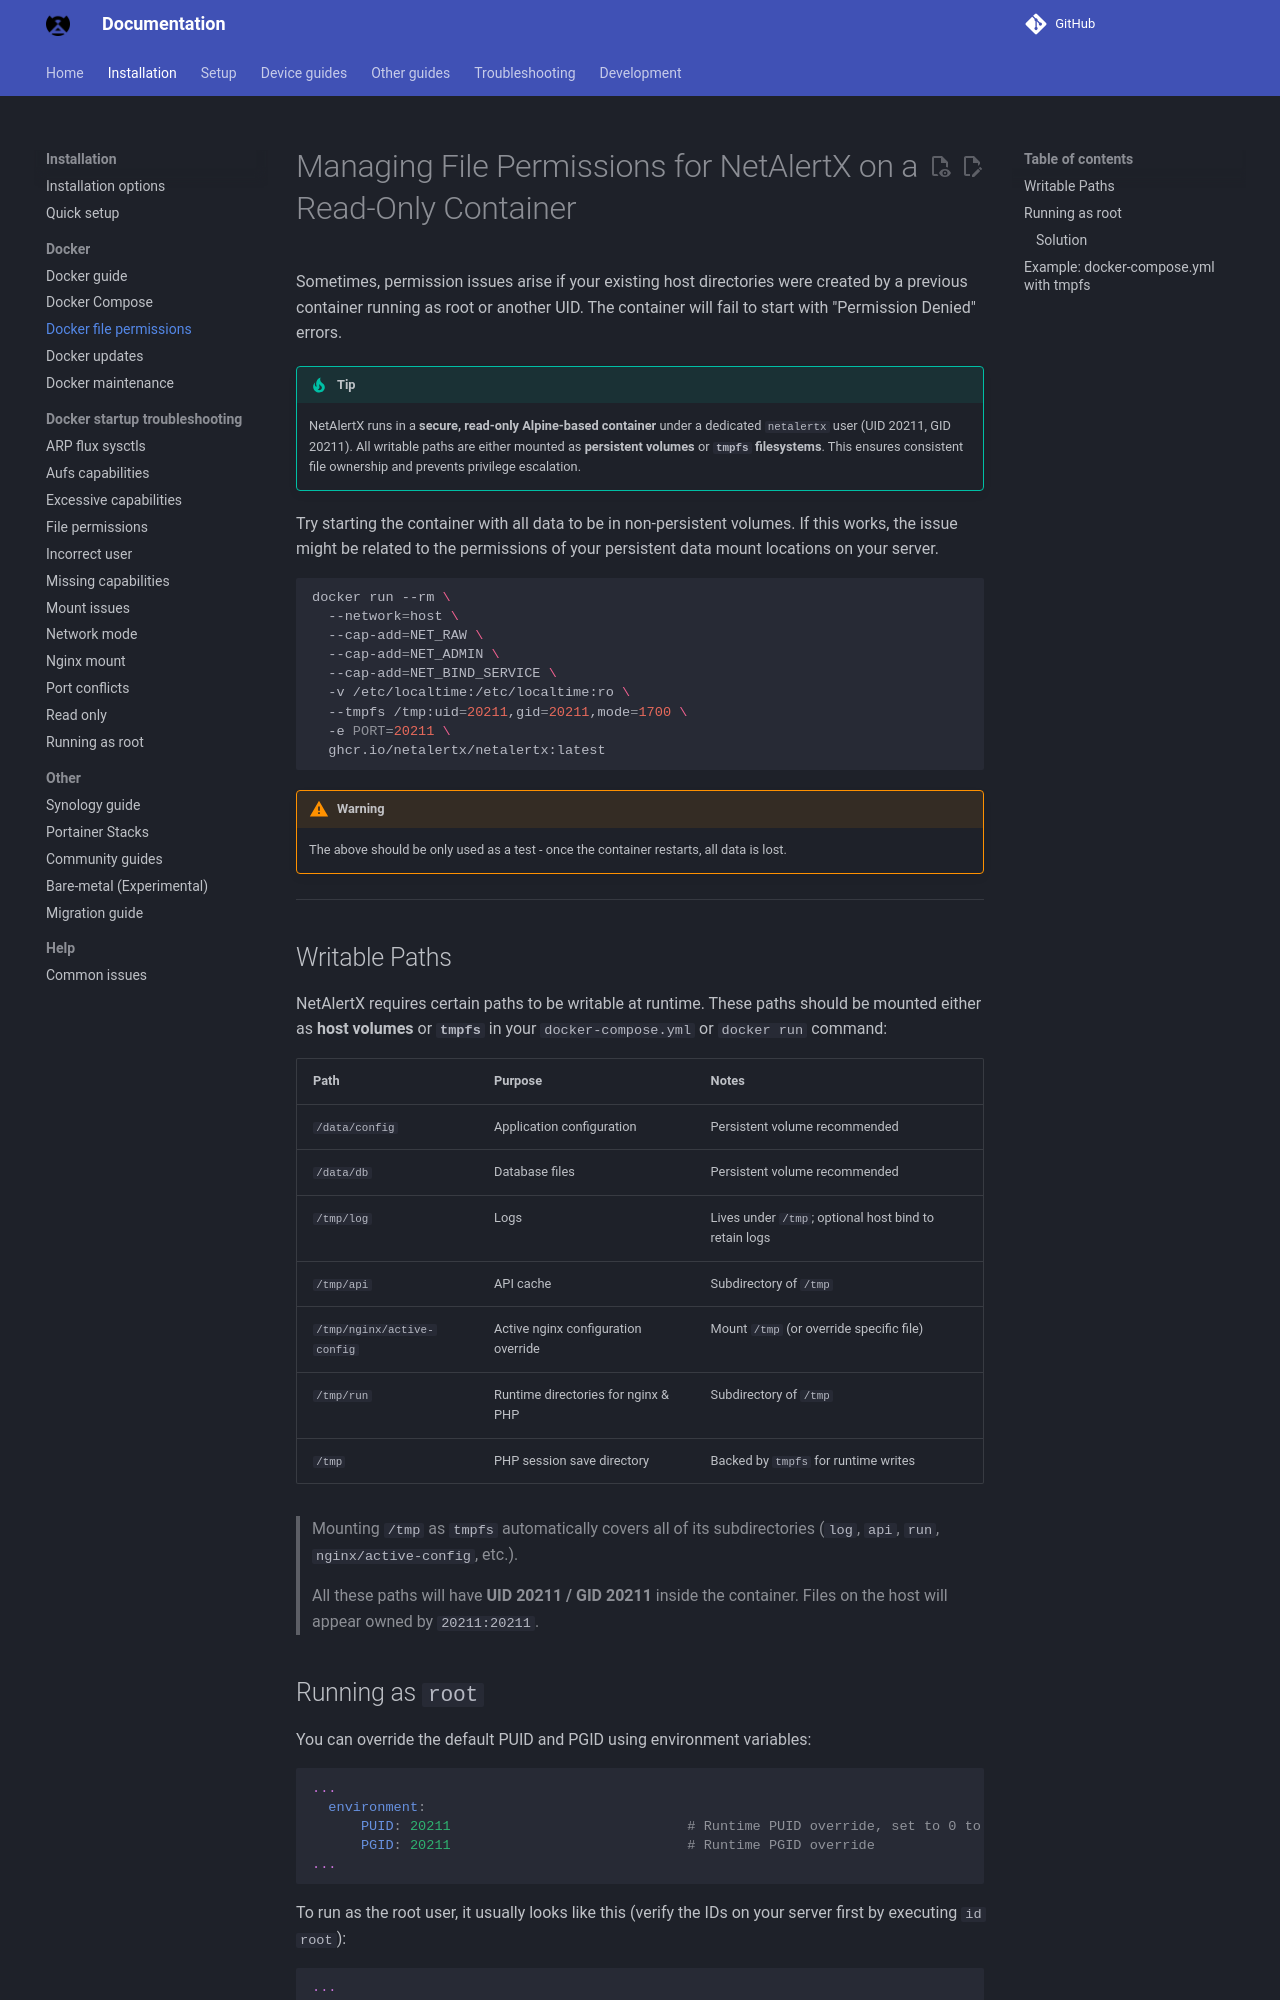

repository: bryanwills/NetAlertX · page: FILE_PERMISSIONS/index.html · generator: mkdocs

# Managing File Permissions for NetAlertX on a Read-Only Container

Sometimes, permission issues arise if your existing host directories were created by a previous container running as root or another UID. The container will fail to start with "Permission Denied" errors.

> [!TIP]
> NetAlertX runs in a **secure, read-only Alpine-based container** under a dedicated `netalertx` user (UID 20211, GID 20211). All writable paths are either mounted as **persistent volumes** or **`tmpfs` filesystems**. This ensures consistent file ownership and prevents privilege escalation.

Try starting the container with all data to be in non-persistent volumes. If this works, the issue might be related to the permissions of your persistent data mount locations on your server.

```bash
docker run --rm \
  --network=host \
  --cap-add=NET_RAW \
  --cap-add=NET_ADMIN \
  --cap-add=NET_BIND_SERVICE \
  -v /etc/localtime:/etc/localtime:ro \
  --tmpfs /tmp:uid=20211,gid=20211,mode=1700 \
  -e PORT=20211 \
  ghcr.io/netalertx/netalertx:latest
```

> [!WARNING]
> The above should be only used as a test - once the container restarts, all data is lost.

---

## Writable Paths

NetAlertX requires certain paths to be writable at runtime. These paths should be mounted either as **host volumes** or **`tmpfs`** in your `docker-compose.yml` or `docker run` command:

| Path                                 | Purpose                             | Notes                                                  |
| ------------------------------------ | ----------------------------------- | ------------------------------------------------------ |
| `/data/config`                        | Application configuration           | Persistent volume recommended                          |
| `/data/db`                            | Database files                      | Persistent volume recommended                          |
| `/tmp/log`                           | Logs                                | Lives under `/tmp`; optional host bind to retain logs  |
| `/tmp/api`                           | API cache                           | Subdirectory of `/tmp`                                 |
| `/tmp/nginx/active-config` | Active nginx configuration override | Mount `/tmp` (or override specific file)               |
| `/tmp/run`                      | Runtime directories for nginx & PHP | Subdirectory of `/tmp`                                 |
| `/tmp`                               | PHP session save directory          | Backed by `tmpfs` for runtime writes                   |

> Mounting `/tmp` as `tmpfs` automatically covers all of its subdirectories (`log`, `api`, `run`, `nginx/active-config`, etc.).

> All these paths will have **UID 20211 / GID 20211** inside the container. Files on the host will appear owned by `20211:20211`.
